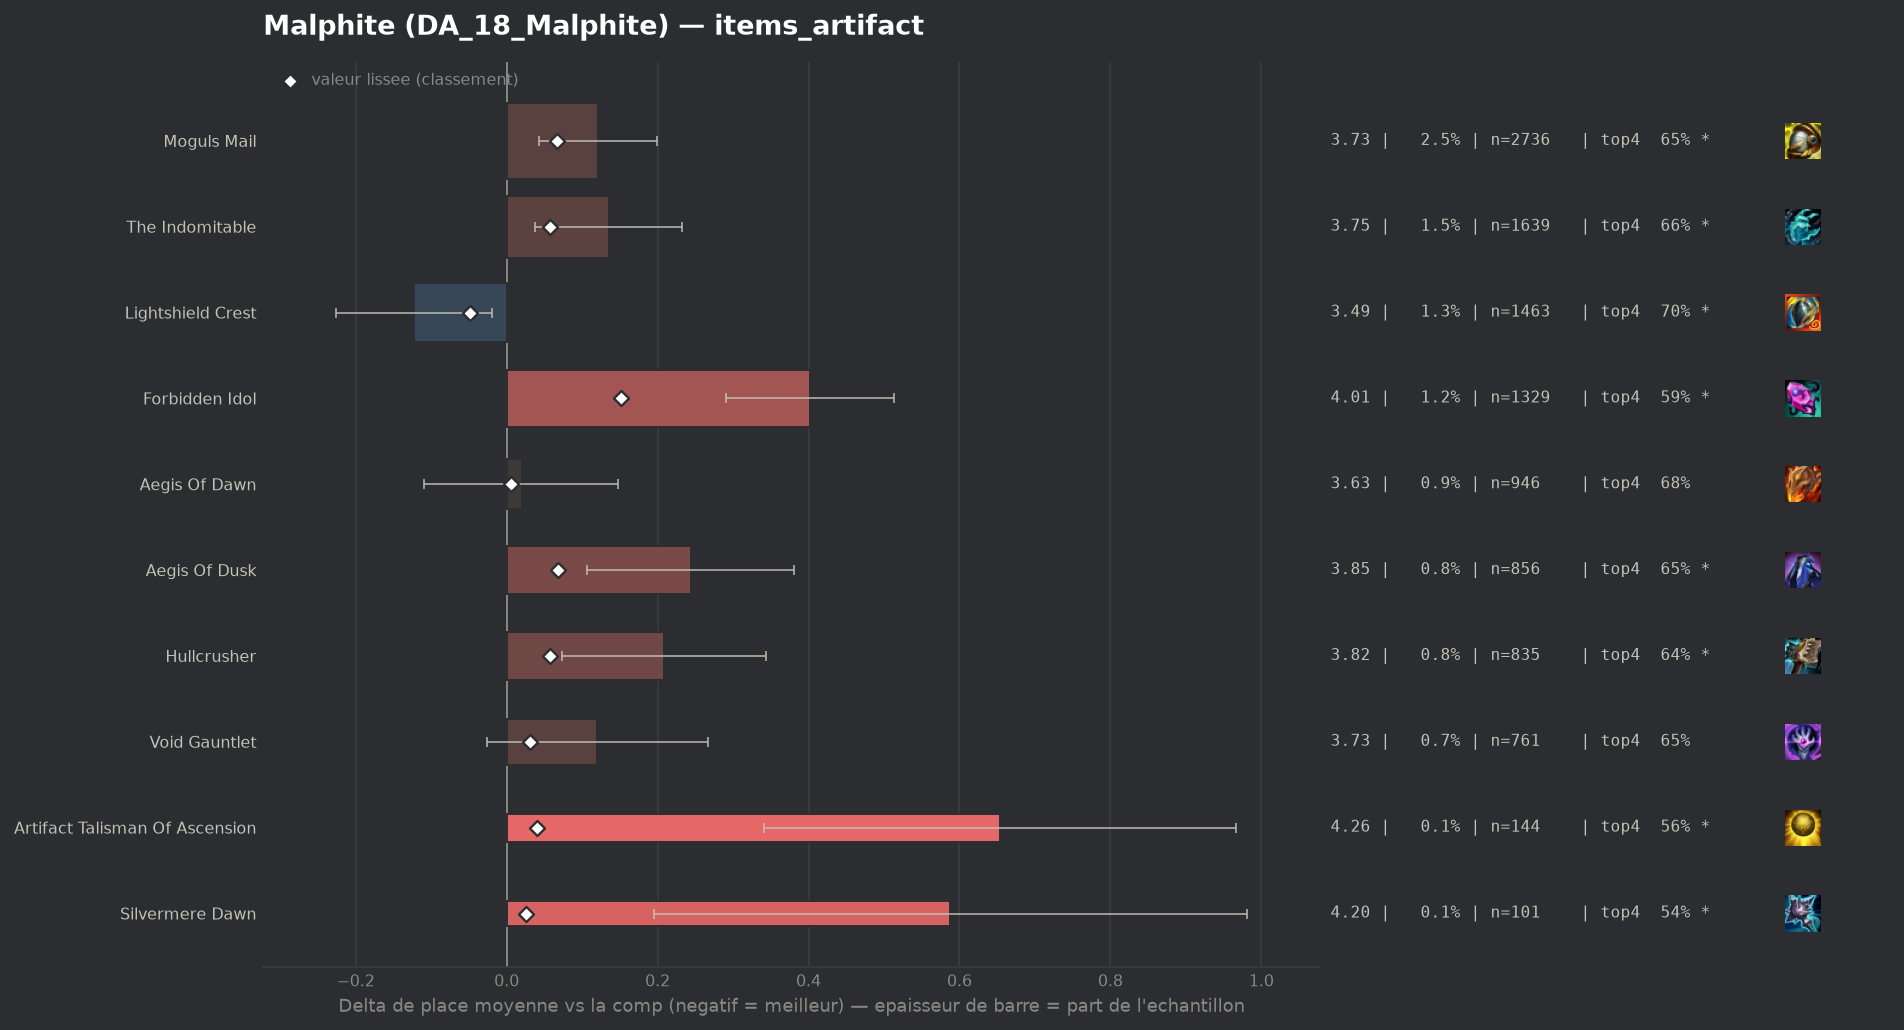

Source data for this figure (header and first rows):
group, label, n, share, avg_place, shrunk_avg, score, d_avg, d_avg_pess, impact, d_top4, win, top2, top4, sd, z, p, significant
populaire, Lightshield Crest, 1463, 0.01325, 3.487, 3.561, -0.049, -0.123, -0.02, 0.0006, 0.0214, 0.1791, 0.3958, 0.7033, 1.999, -2.34, 0.01953, True
populaire, Aegis Of Dawn, 946, 0.008569, 3.63, 3.616, 0.006, 0.02, 0.0, -0.0001, 0.002, 0.1448, 0.3721, 0.6839, 2.01, 0.3, 0.7627, False
, Infinity Force, 41, 0.0003714, 4.415, 3.625, 0.015, 0.804, 0.167, -0.0, -0.1209, 0.0244, 0.2683, 0.561, 2.083, 2.47, 0.01344, True
, Seekers Armguard, 73, 0.0006612, 4.192, 3.629, 0.019, 0.582, 0.096, -0.0, -0.0929, 0.0685, 0.2877, 0.589, 2.117, 2.35, 0.01898, True
populaire, Silvermere Dawn, 101, 0.0009149, 4.198, 3.636, 0.026, 0.588, 0.195, -0.0, -0.1374, 0.1089, 0.2475, 0.5446, 2.015, 2.93, 0.00338, True
populaire, Void Gauntlet, 761, 0.006893, 3.731, 3.641, 0.031, 0.12, 0.0, -0.0002, -0.0301, 0.1656, 0.3377, 0.6518, 2.055, 1.61, 0.1071, False
populaire, Artifact Talisman Of Ascension, 144, 0.001304, 4.264, 3.65, 0.04, 0.654, 0.341, -0.0001, -0.1194, 0.0486, 0.2292, 0.5625, 1.911, 4.1, 4e-05, True
populaire, Hullcrusher, 835, 0.007564, 3.818, 3.667, 0.057, 0.208, 0.073, -0.0004, -0.0448, 0.1329, 0.3102, 0.6371, 1.986, 3.01, 0.0026, True
populaire, The Indomitable, 1639, 0.01485, 3.746, 3.668, 0.058, 0.135, 0.038, -0.0009, -0.0224, 0.1269, 0.3368, 0.6595, 1.998, 2.72, 0.00647, True
populaire, Moguls Mail, 2736, 0.02478, 3.731, 3.677, 0.067, 0.121, 0.043, -0.0017, -0.031, 0.1645, 0.3395, 0.651, 2.055, 3.05, 0.00229, True
populaire, Aegis Of Dusk, 856, 0.007754, 3.854, 3.678, 0.068, 0.244, 0.107, -0.0005, -0.0347, 0.1262, 0.3107, 0.6472, 2.034, 3.49, 0.00048, True
populaire, Forbidden Idol, 1329, 0.01204, 4.012, 3.761, 0.151, 0.402, 0.29, -0.0018, -0.0927, 0.1226, 0.298, 0.5892, 2.061, 7.07, 0.0, True
